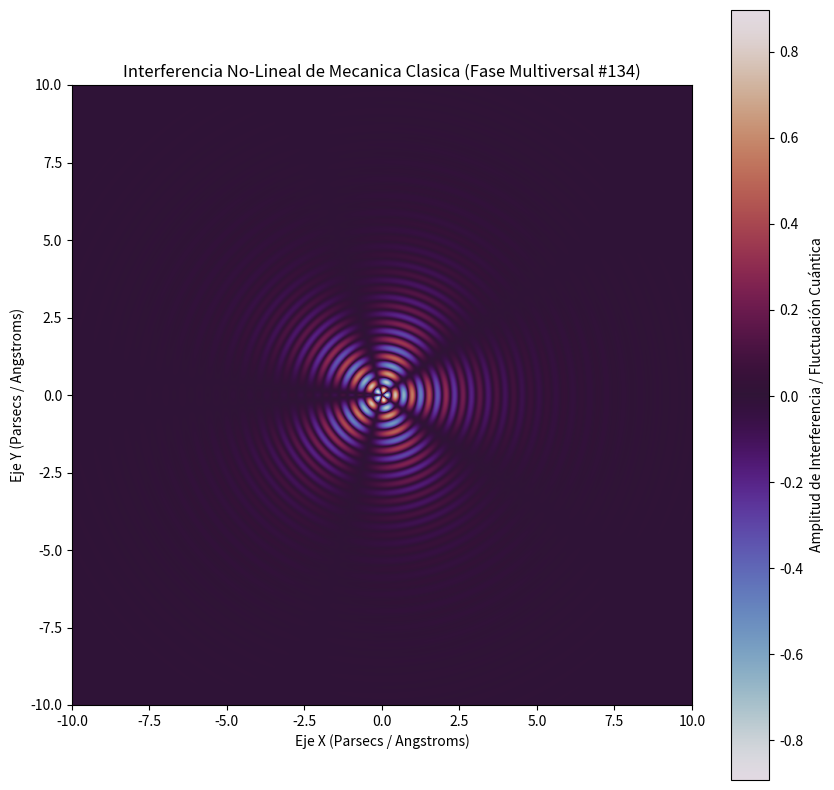

Here is the Python script that generated this plot:
%matplotlib inline
# Simulación Multiversal: Mecanica Clasica - Variante 134
import numpy as np
import matplotlib.pyplot as plt

# Parámetros Físicos No-Lineales
omega_1 = 11.503
omega_2 = 2.562
lambda_decay = 0.581
phase_shift = 2.817

x = np.linspace(-10, 10, 800)
y = np.linspace(-10, 10, 800)
X, Y = np.meshgrid(x, y)

# Dinámica de Fluidos / Campos Tensor-Escalares (Fase Multiversal)
R = np.sqrt(X**2 + Y**2) + 1e-5
Z = (np.sin(omega_1 * R + phase_shift) * np.cos(omega_2 * np.arctan2(Y, X))) * np.exp(-lambda_decay * R)

plt.figure(figsize=(10, 10))
plt.imshow(Z, cmap='twilight', extent=[-10, 10, -10, 10], origin='lower')
plt.colorbar(label='Amplitud de Interferencia / Fluctuación Cuántica')
plt.title(r'Interferencia No-Lineal de Mecanica Clasica (Fase Multiversal #134)')
plt.xlabel('Eje X (Parsecs / Angstroms)')
plt.ylabel('Eje Y (Parsecs / Angstroms)')
plt.show()
